Labelled photos from "dataset", an image-classification folder in MasieroGiacomo/Project. The possible labels are: human, not human.

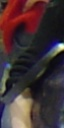
Label: not human

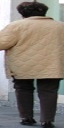
Label: human

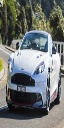
Label: not human

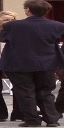
Label: human

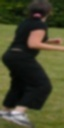
Label: human

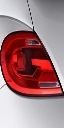
Label: not human
